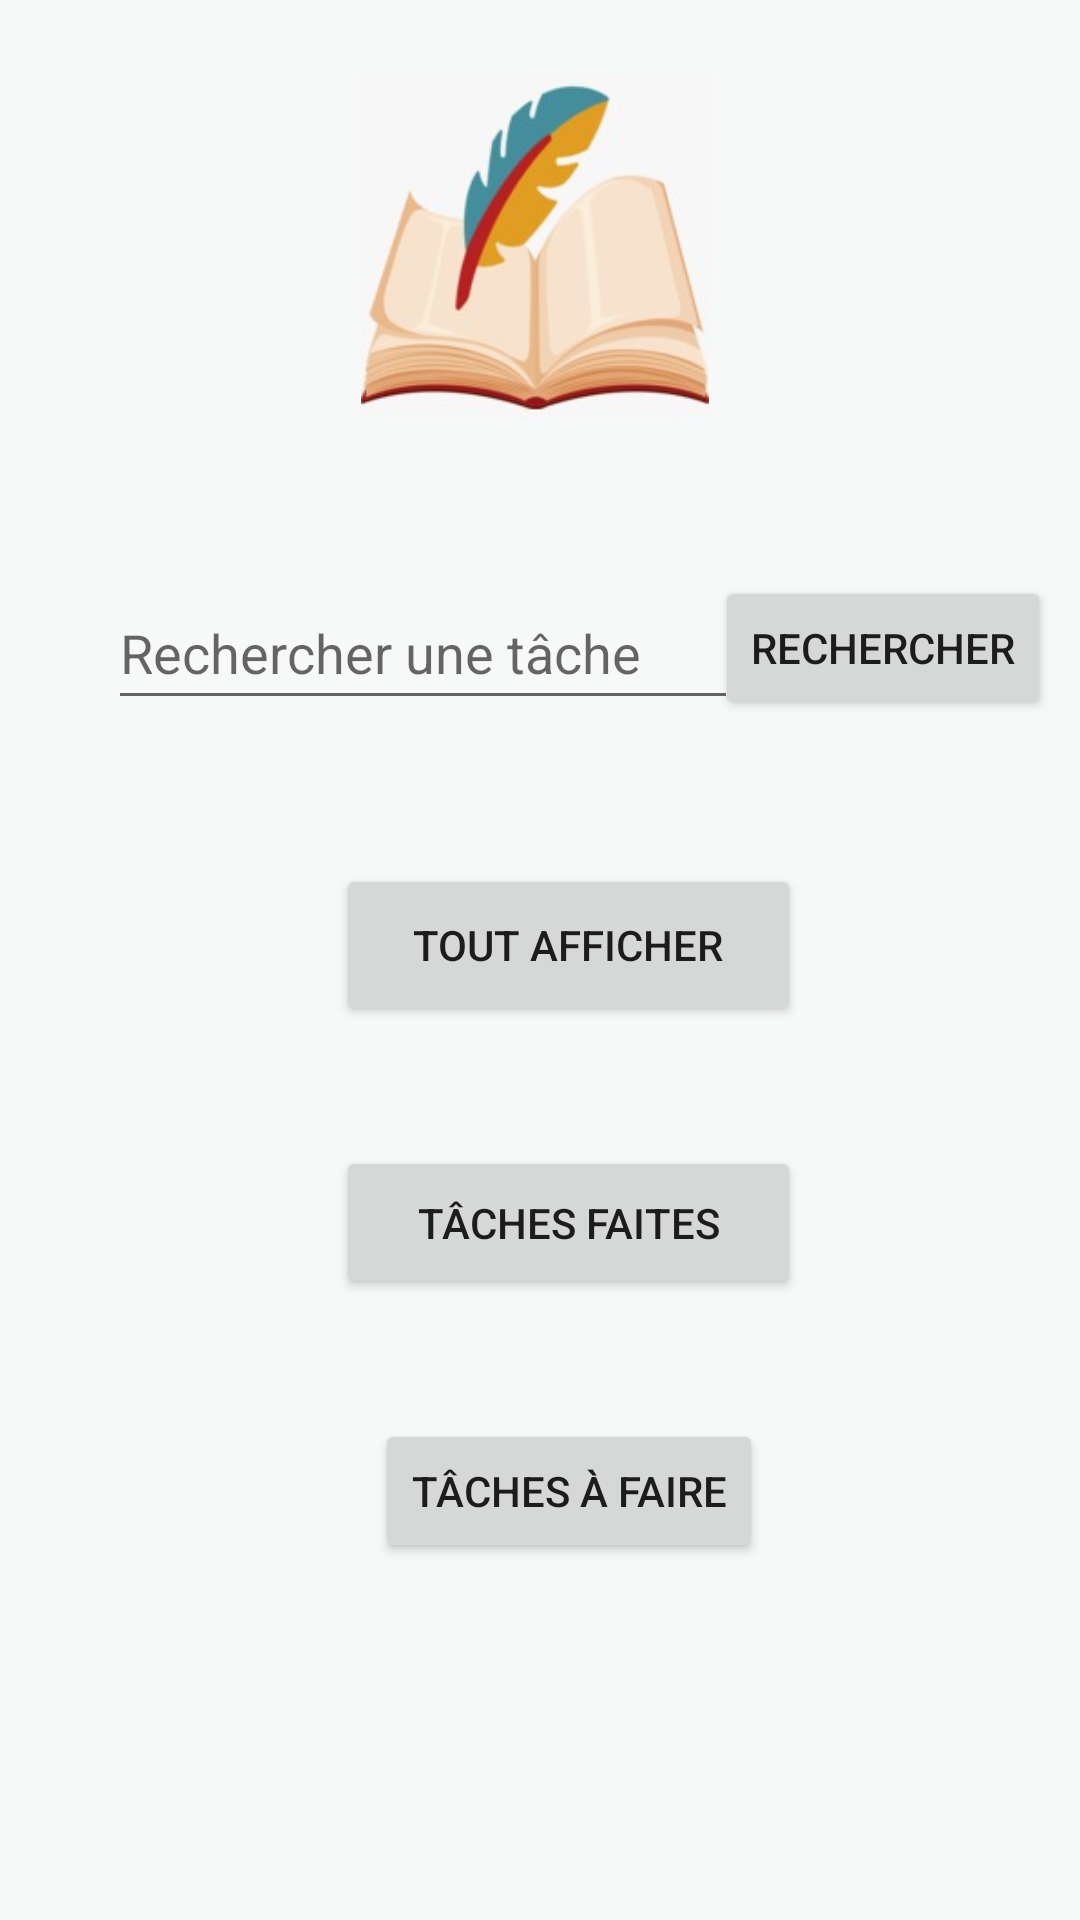

Reconstruct the res/layout file that produces this screen, plus the resources it refers to.
<!-- AndroidManifest.xml: application theme Theme.Lkenach -->
<!-- res/layout/activity_main.xml -->
<?xml version="1.0" encoding="utf-8"?>
<androidx.constraintlayout.widget.ConstraintLayout xmlns:android="http://schemas.android.com/apk/res/android"
    xmlns:app="http://schemas.android.com/apk/res-auto"
    xmlns:tools="http://schemas.android.com/tools"
    android:layout_width="match_parent"
    android:layout_height="match_parent"
    android:background="#F7F9F8"
    tools:context=".MainActivity">

    <Button
        android:id="@+id/button_all"
        android:layout_width="155dp"
        android:layout_height="54dp"
        android:layout_marginStart="112dp"
        android:layout_marginTop="48dp"
        android:onClick="showAllTasks"
        android:text="@string/all_tast_text"
        app:layout_constraintEnd_toEndOf="@+id/button"
        app:layout_constraintHorizontal_bias="0.0"
        app:layout_constraintStart_toStartOf="parent"
        app:layout_constraintTop_toBottomOf="@+id/editTextText"
        tools:ignore="DuplicateSpeakableTextCheck" />

    <Button
        android:id="@+id/button_done"
        android:layout_width="155dp"
        android:layout_height="51dp"
        android:layout_marginTop="40dp"
        android:onClick="showDoneTasks"
        android:text="@string/done_tast_text"
        app:layout_constraintEnd_toEndOf="@+id/button_all"
        app:layout_constraintStart_toStartOf="@+id/button_all"
        app:layout_constraintTop_toBottomOf="@+id/button_all" />

    <Button
        android:id="@+id/button_not_done"
        android:layout_width="wrap_content"
        android:layout_height="wrap_content"
        android:layout_marginTop="40dp"
        android:onClick="showNotDoneTasks"
        android:text="@string/not_done_tast_text"
        app:layout_constraintEnd_toEndOf="@+id/button_done"
        app:layout_constraintStart_toStartOf="@+id/button_done"
        app:layout_constraintTop_toBottomOf="@+id/button_done" />

    <EditText
        android:id="@+id/editTextText"
        android:layout_width="wrap_content"
        android:layout_height="wrap_content"
        android:layout_marginStart="36dp"
        android:layout_marginTop="52dp"
        android:ems="10"
        android:hint="@string/hint"
        android:importantForAutofill="no"
        android:inputType="text"
        android:minHeight="48dp"
        app:layout_constraintStart_toStartOf="parent"
        app:layout_constraintTop_toBottomOf="@+id/imageView" />

    <Button
        android:id="@+id/button"
        android:layout_width="wrap_content"
        android:layout_height="wrap_content"
        android:layout_marginStart="20dp"
        android:layout_marginTop="52dp"
        android:layout_marginEnd="24dp"
        android:onClick="onClick"
        android:text="@string/button_search"
        app:layout_constraintEnd_toEndOf="parent"
        app:layout_constraintHorizontal_bias="0.666"
        app:layout_constraintStart_toEndOf="@+id/editTextText"
        app:layout_constraintTop_toBottomOf="@+id/imageView" />

    <ImageView
        android:id="@+id/imageView"
        android:layout_width="130dp"
        android:layout_height="116dp"
        android:layout_marginStart="40dp"
        android:layout_marginTop="24dp"
        android:layout_marginEnd="50dp"
        app:layout_constraintEnd_toEndOf="parent"
        app:layout_constraintHorizontal_bias="0.523"
        app:layout_constraintStart_toStartOf="parent"
        app:layout_constraintTop_toTopOf="parent"
        app:srcCompat="@drawable/icon192" />

</androidx.constraintlayout.widget.ConstraintLayout>
<!-- resources referenced by this layout -->
<resources>
  <!-- drawable icon192: jpeg bitmap (drawable, 8559 bytes) -->
  <string name="all_tast_text">Tout afficher</string>
  <string name="button_search">Rechercher</string>
  <string name="done_tast_text">Tâches faites</string>
  <string name="hint">Rechercher une tâche</string>
  <string name="not_done_tast_text">Tâches à faire</string>
  <style name="Theme.Lkenach" parent="Theme.MaterialComponents.DayNight.DarkActionBar">
          
          <item name="colorPrimary">@color/purple_500</item>
          <item name="colorPrimaryVariant">@color/purple_700</item>
          <item name="colorOnPrimary">@color/white</item>
          
          <item name="colorSecondary">@color/teal_200</item>
          <item name="colorSecondaryVariant">@color/teal_700</item>
          <item name="colorOnSecondary">@color/black</item>
          
          <item name="android:statusBarColor" tools:targetApi="l">?attr/colorPrimaryVariant</item>
          
      </style>
  <color name="purple_500">#4CAF50</color>
  <color name="purple_700">#4CAF50</color>
  <color name="white">#FFFFFFFF</color>
  <color name="teal_200">#FF03DAC5</color>
  <color name="teal_700">#FF018786</color>
  <color name="black">#FF000000</color>
</resources>
